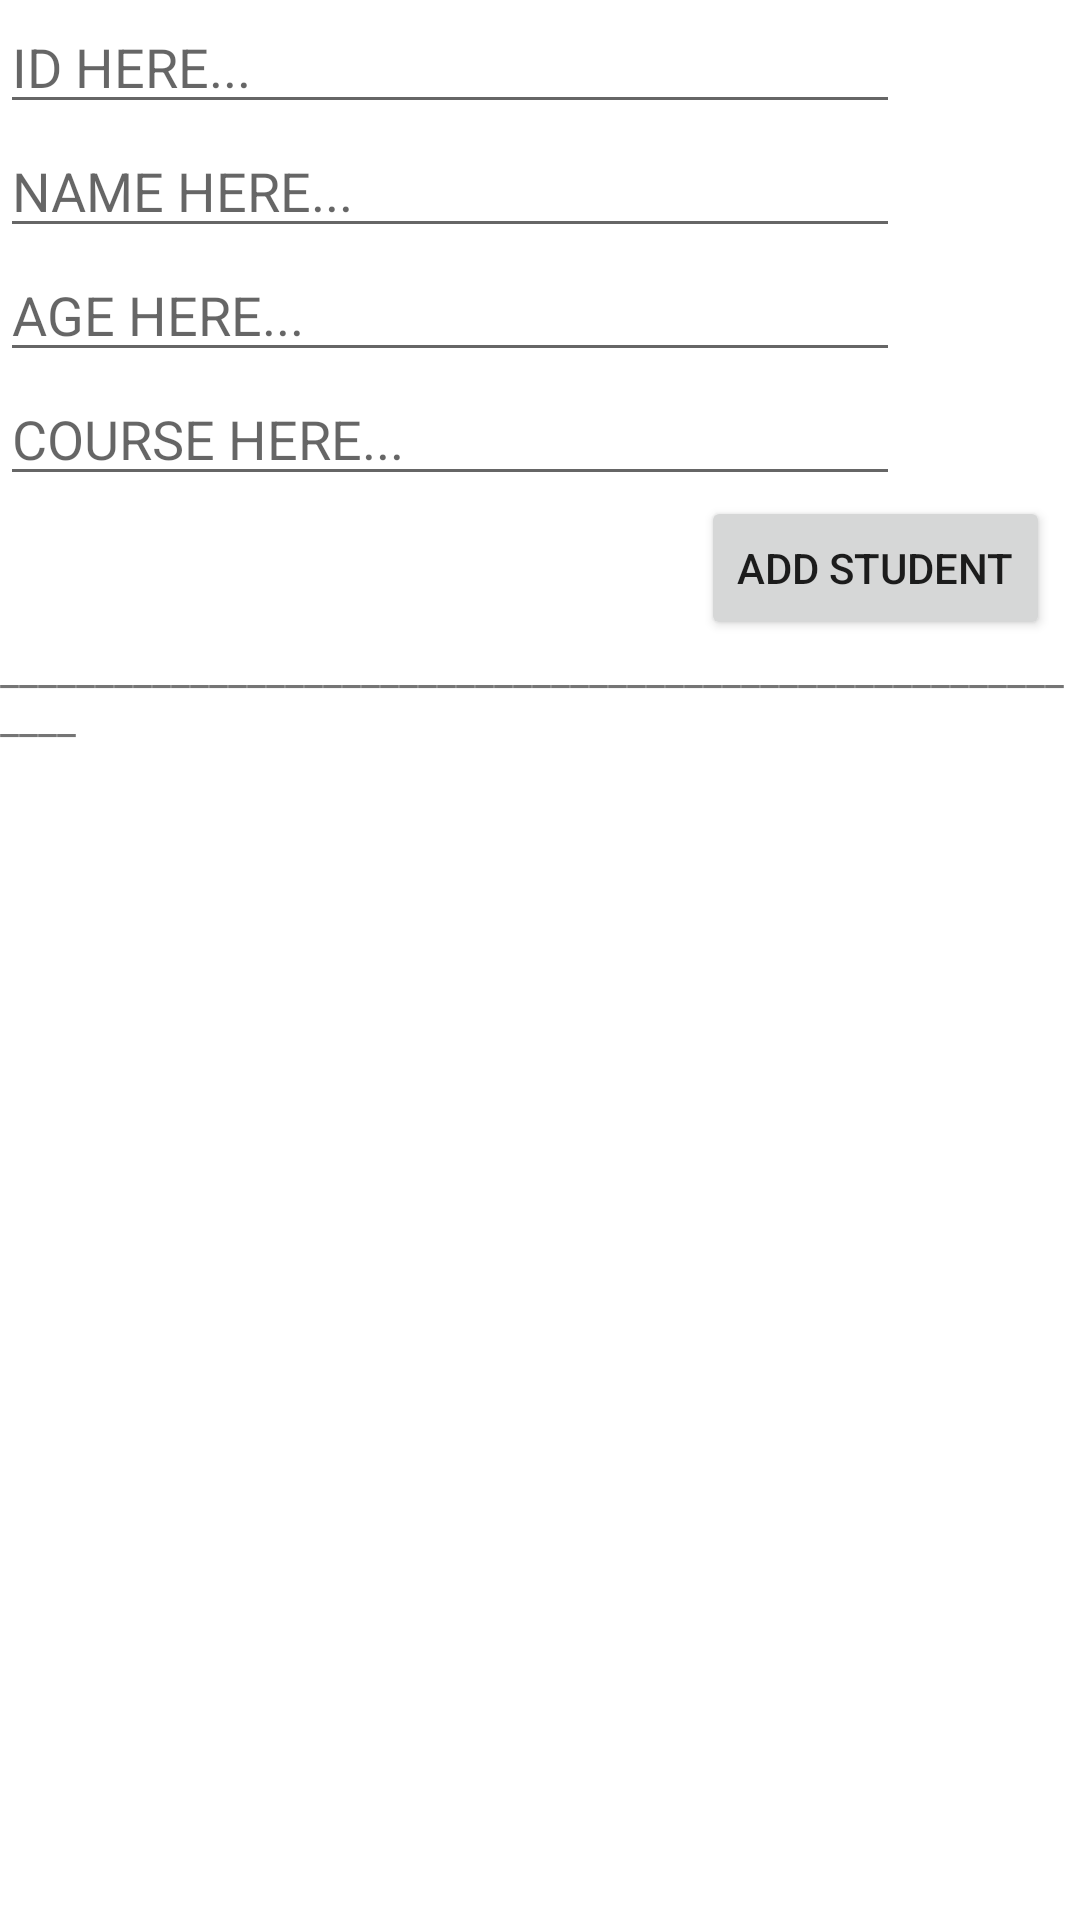

The Android layout XML behind this screen, and the referenced resources:
<!-- AndroidManifest.xml: application theme Theme.HAHA2 -->
<!-- res/layout/activity_main.xml -->
<?xml version="1.0" encoding="utf-8"?>
<RelativeLayout xmlns:android="http://schemas.android.com/apk/res/android"
    xmlns:app="http://schemas.android.com/apk/res-auto"
    xmlns:tools="http://schemas.android.com/tools"
    android:layout_width="match_parent"
    android:layout_height="match_parent"
    tools:context=".MainActivity">

    <EditText
        android:id="@+id/idNum"
        android:layout_width="300dp"
        android:layout_height="wrap_content"
        android:hint="ID HERE..."
        android:inputType="number"/>
    <EditText
        android:id="@+id/name"
        android:layout_width="300dp"
        android:layout_height="wrap_content"
        android:hint="NAME HERE..."
        android:layout_below="@+id/idNum"/>
    <EditText
        android:id="@+id/age"
        android:layout_width="300dp"
        android:layout_height="wrap_content"
        android:hint="AGE HERE..."
        android:inputType="number"
        android:layout_below="@id/name"/>
    <EditText
        android:id="@+id/course"
        android:layout_width="300dp"
        android:layout_height="wrap_content"
        android:hint="COURSE HERE..."
        android:layout_below="@id/age"/>
    <Button
        android:id="@+id/addButton"
        android:layout_width="wrap_content"
        android:layout_height="wrap_content"
        android:layout_below="@+id/course"
        android:layout_alignParentEnd="true"
        android:layout_marginEnd="10dp"
        android:text="ADD STUDENT"/>

    <TextView
        android:id="@+id/line"
        android:layout_width="wrap_content"
        android:layout_height="wrap_content"
        android:layout_centerHorizontal="true"
        android:text="____________________________________________________________"
        android:layout_below="@id/addButton"/>

    <ListView
        android:id="@+id/listView"
        android:layout_width="wrap_content"
        android:layout_height="wrap_content"
        android:layout_below="@id/line"
        tools:listitem="@layout/items"/>

</RelativeLayout>
<!-- res/layout/items.xml (included above) -->
<?xml version="1.0" encoding="utf-8"?>
<RelativeLayout xmlns:android="http://schemas.android.com/apk/res/android"
    android:layout_width="match_parent"
    android:layout_height="match_parent"
    android:background="#A5CCD1">

    <TextView
        android:id="@+id/idHolder"
        android:layout_width="wrap_content"
        android:layout_height="wrap_content"
        android:hint="22232094"
        android:textColor="@color/white"
        android:textStyle="bold"
        android:textSize="20dp"
        android:layout_margin="20dp"/>

</RelativeLayout>
<!-- resources referenced by this layout -->
<resources>
  <style name="Theme.HAHA2" parent="Theme.MaterialComponents.DayNight.DarkActionBar">
          
          <item name="colorPrimary">@color/purple_500</item>
          <item name="colorPrimaryVariant">@color/purple_700</item>
          <item name="colorOnPrimary">@color/white</item>
          
          <item name="colorSecondary">@color/teal_200</item>
          <item name="colorSecondaryVariant">@color/teal_700</item>
          <item name="colorOnSecondary">@color/black</item>
          
          <item name="android:statusBarColor">?attr/colorPrimaryVariant</item>
          
      </style>
  <!-- not gathered from this repository: default colours our renderer supplied (Android Studio template values) -->
  <color name="purple_500">#FF6200EE</color>
  <color name="purple_700">#FF3700B3</color>
  <color name="teal_200">#FF03DAC5</color>
  <color name="teal_700">#FF018786</color>
  <color name="black">#FF000000</color>
  <color name="white">#FFFFFFFF</color>
</resources>
